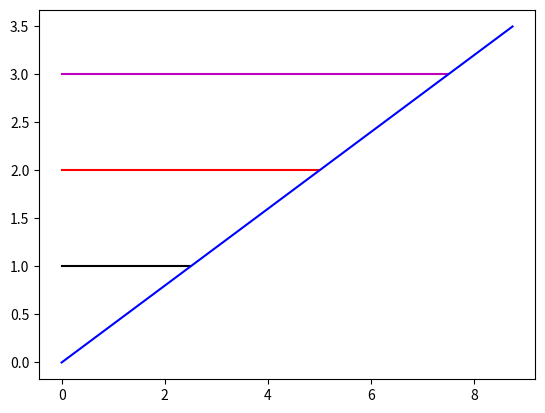

Reproduce this figure in Python.
#!/usr/bin/env python3
# -*- coding: utf-8 -*-
"""
Created on Sat May 23 21:03:15 2020

@author: nickvalverde
"""

import matplotlib.pyplot as plt
import numpy as np

tforward = np.linspace(0,5,101)
tbackward = 5+np.linspace(-5, 0, 101)
x = np.linspace(0,8.75, 101)

t = np.hstack((tforward,tbackward))
v = 1

xhigh = np.array(list(map(lambda t: 1.5*v*t, t)))
xref = np.array(list(map(lambda t: v*t, t)))
xlow = np.array(list(map(lambda t: v*t/2, t)))

yhigh = 3*np.ones(t.shape, dtype = float)
yref = 2*np.ones(t.shape, dtype = float)
ylow = 1*np.ones(t.shape, dtype = float)

potential = list(map(lambda x: 2*x/5, x))


fig, ax = plt.subplots()
ax.plot(xhigh, yhigh, c= 'm')
ax.plot(xref, yref, c='r')
ax.plot(xlow, ylow, c='k')
ax.plot(x, potential, c='b')
plt.show()
